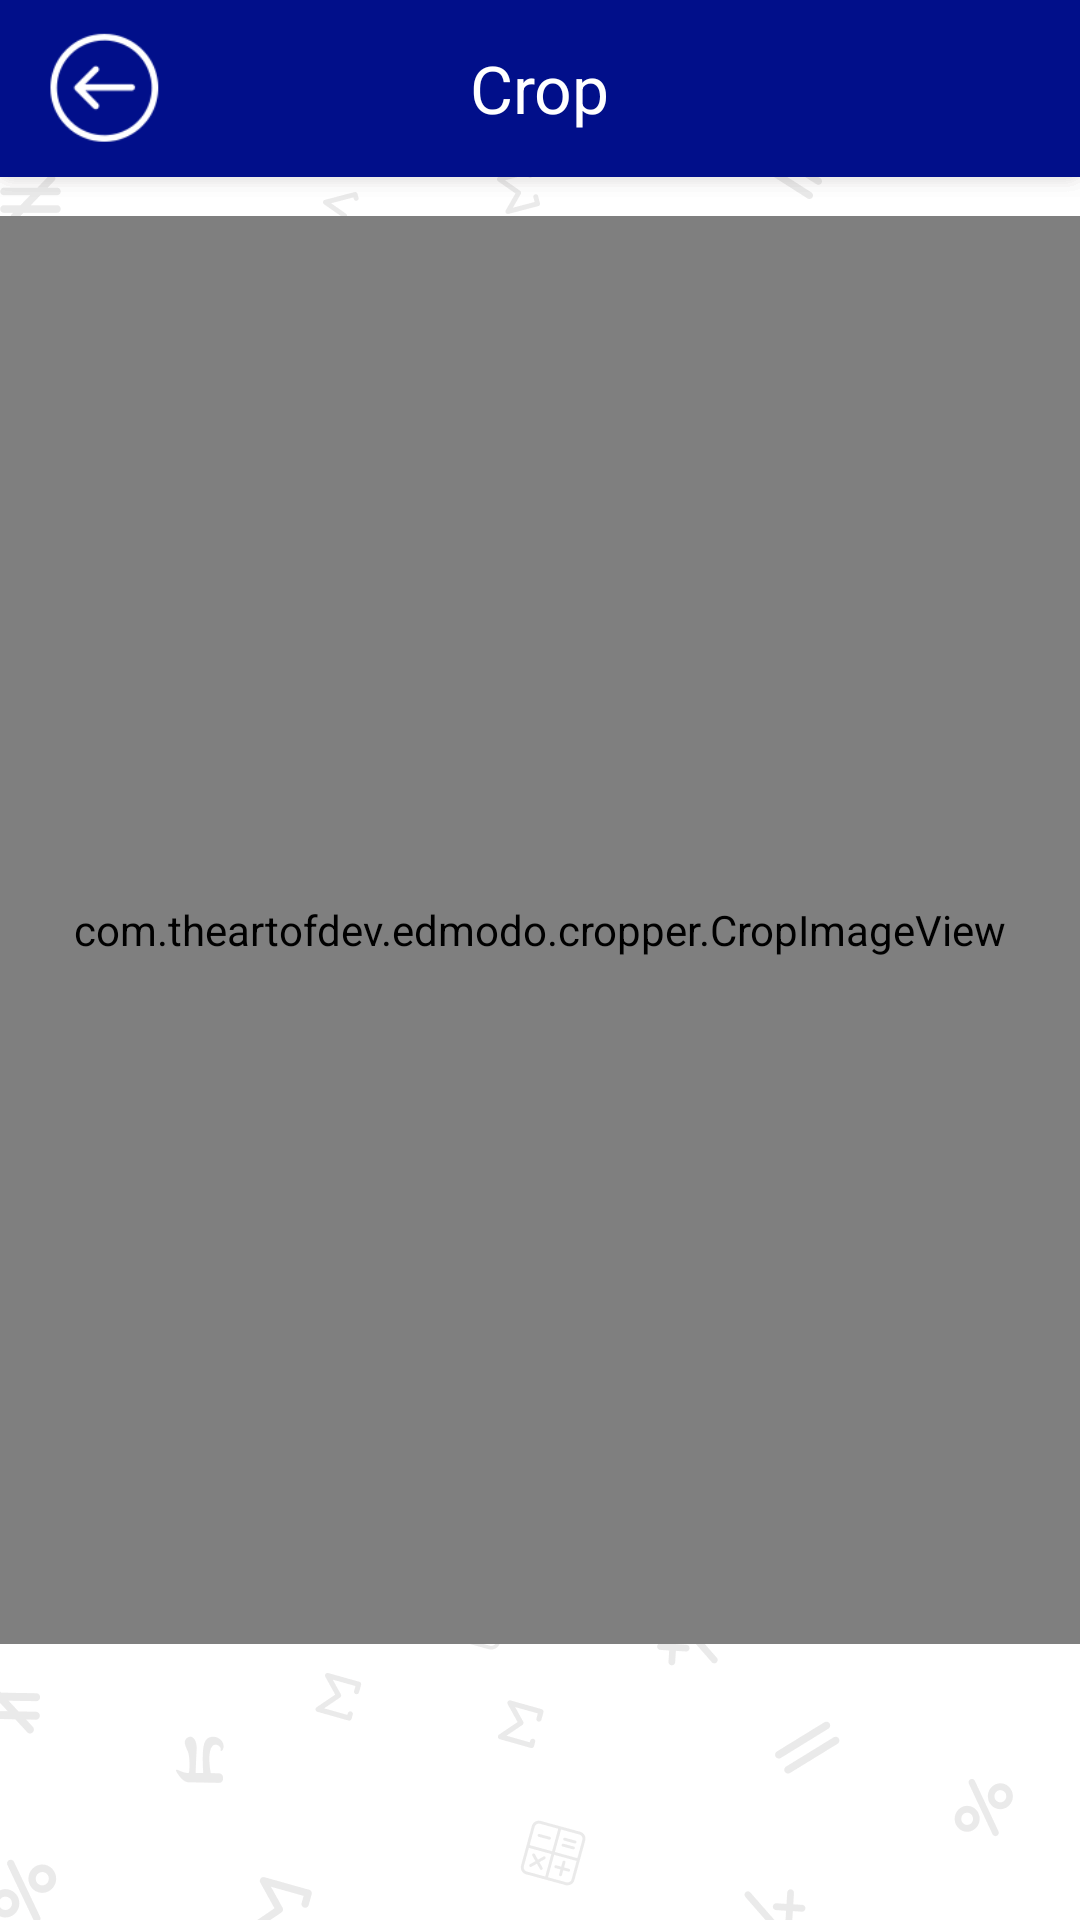

Layout XML and referenced resources for this Android screen:
<!-- AndroidManifest.xml: application theme AppTheme -->
<!-- res/layout/my_crop.xml -->
<?xml version="1.0" encoding="utf-8"?>
<RelativeLayout xmlns:android="http://schemas.android.com/apk/res/android"
    android:layout_width="match_parent"
    android:layout_height="match_parent"
    android:background="@drawable/bg_blank"
    android:orientation="vertical">

    <LinearLayout
        android:id="@+id/layTop"
        android:layout_width="match_parent"
        android:layout_height="197px"
        android:background="@drawable/topbar"
        android:orientation="vertical"
        android:weightSum="10">

        <RelativeLayout
            android:layout_width="match_parent"
            android:layout_height="0dp"
            android:layout_weight="9"
            android:background="#010f8a"
            android:paddingLeft="10dp">

            <ImageView
                android:id="@+id/backImg"
                android:layout_width="50dp"
                android:layout_height="wrap_content"
                android:layout_centerVertical="true"
                android:src="@drawable/back" />

            <TextView
                android:layout_width="wrap_content"
                android:layout_height="wrap_content"
                android:layout_centerInParent="true"
                android:text="Crop"
                android:textColor="@color/white"
                android:textSize="@dimen/textSizeFont26" />
        </RelativeLayout>

        <View
            android:layout_width="match_parent"
            android:layout_height="0dp"
            android:layout_weight="1" />
    </LinearLayout>

    <RelativeLayout
        android:layout_width="match_parent"
        android:layout_height="match_parent"
        android:layout_above="@+id/layBottom"
        android:layout_below="@+id/layTop"
        android:layout_marginTop="@dimen/tx10dp"
        android:layout_marginBottom="@dimen/tx10dp">

        <com.theartofdev.edmodo.cropper.CropImageView
            android:id="@+id/setCropImage"
            android:layout_width="match_parent"
            android:layout_height="match_parent" />
    </RelativeLayout>

    <LinearLayout
        android:id="@+id/layBottom"
        android:layout_width="match_parent"
        android:layout_height="200px"
        android:layout_alignParentBottom="true"
        android:layout_marginTop="@dimen/tx10dp"
        android:layout_marginBottom="@dimen/tx20dp"
        android:orientation="horizontal">

        <View
            android:layout_width="0dp"
            android:layout_height="wrap_content"
            android:layout_weight="1" />

        <LinearLayout
            android:layout_width="0dp"
            android:layout_height="wrap_content"
            android:layout_weight="5"
            android:gravity="center">

            <ImageView
                android:id="@+id/rotateBtn"
                android:layout_width="wrap_content"
                android:layout_height="wrap_content"
                android:src="@drawable/x_rotate" />
        </LinearLayout>

        <View
            android:layout_width="0dp"
            android:layout_height="wrap_content"
            android:layout_weight="1" />

        <LinearLayout
            android:layout_width="0dp"
            android:layout_height="wrap_content"
            android:layout_weight="5"
            android:gravity="center">

            <ImageView
                android:id="@+id/cropBtn"
                android:layout_width="wrap_content"
                android:layout_height="wrap_content"
                android:src="@drawable/x_crop" />
        </LinearLayout>

        <View
            android:layout_width="0dp"
            android:layout_height="wrap_content"
            android:layout_weight="1" />
    </LinearLayout>
</RelativeLayout>
<!-- resources referenced by this layout -->
<resources>
  <color name="white">#FFFFFF</color>
  <dimen name="textSizeFont26">22sp</dimen>
  <dimen name="tx10dp">6.2dp</dimen>
  <dimen name="tx20dp">12.5dp</dimen>
  <!-- drawable back: png bitmap (drawable, 3449 bytes) -->
  <!-- drawable bg_blank: png bitmap (drawable, 26566 bytes) -->
  <!-- drawable topbar: png bitmap (drawable, 742 bytes) -->
  <style name="AppTheme" parent="Theme.AppCompat.Light.DarkActionBar">
          
          <item name="windowActionBar">false</item>
          <item name="windowNoTitle">true</item>
          <item name="colorPrimary">@color/colorPrimary</item>
          <item name="colorPrimaryDark">@color/colorPrimaryDark</item>
          <item name="colorAccent">@color/colorAccent</item>
      </style>
  <color name="colorPrimary">#010f8a</color>
  <color name="colorPrimaryDark">#010f8a</color>
  <color name="colorAccent">#010f8a</color>
</resources>
